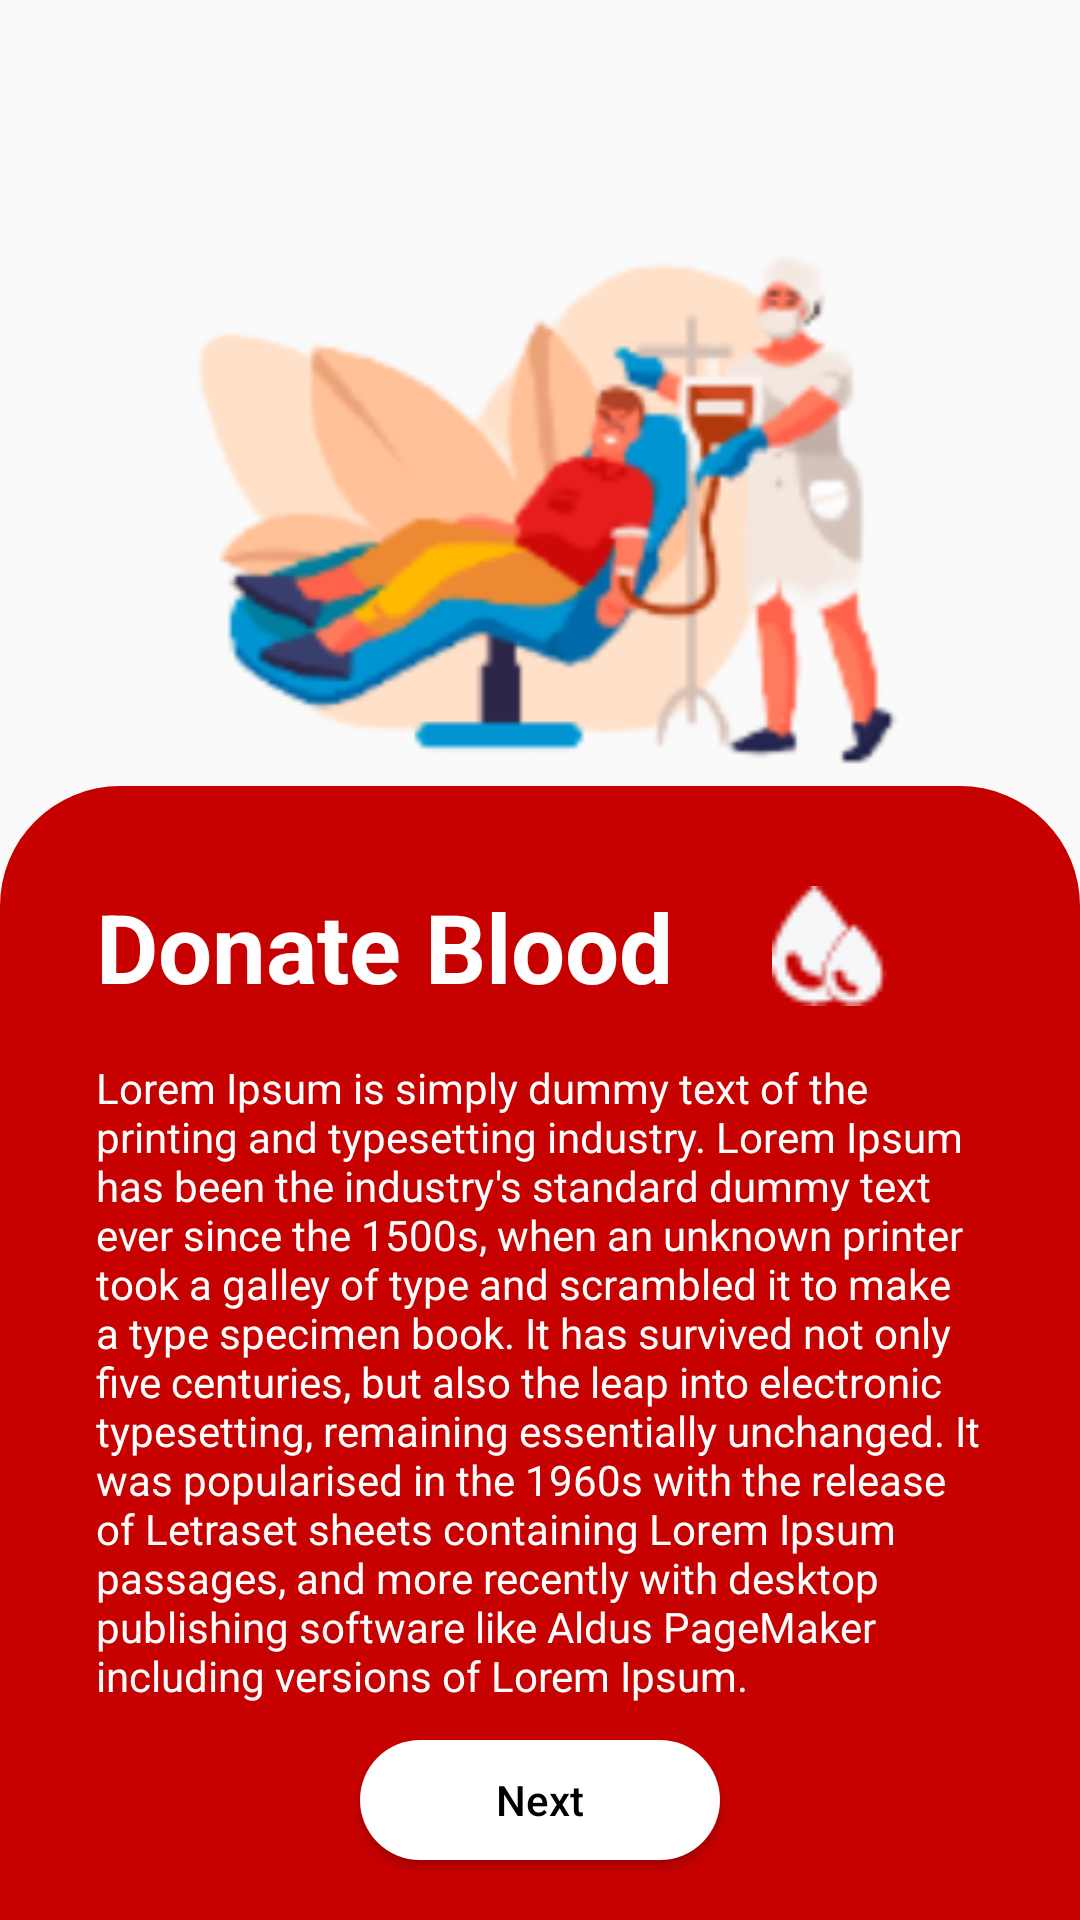

Here is an Android app screen rendered from its layout file. Give the layout XML and the strings, colors and styles it references.
<!-- AndroidManifest.xml: application theme Theme.BloodDonation -->
<!-- res/layout/test.xml -->
<?xml version="1.0" encoding="utf-8"?>
<androidx.constraintlayout.widget.ConstraintLayout
    xmlns:android="http://schemas.android.com/apk/res/android"
    xmlns:app="http://schemas.android.com/apk/res-auto"
    xmlns:tools="http://schemas.android.com/tools"
    android:layout_width="match_parent"
    android:layout_height="match_parent">


    <LinearLayout
        android:id="@+id/linearLayout3"
        android:layout_width="match_parent"
        android:layout_height="0dp"
        android:orientation="vertical"

        app:layout_constraintBottom_toTopOf="@+id/linearLayout4"
        app:layout_constraintEnd_toEndOf="parent"
        app:layout_constraintStart_toStartOf="parent"
        app:layout_constraintTop_toTopOf="parent">

        <ImageView
            android:layout_width="match_parent"
            android:layout_height="match_parent"
            android:src="@drawable/splash1" />
    </LinearLayout>
    <LinearLayout
        android:id="@+id/linearLayout4"
        android:layout_width="match_parent"
        android:layout_height="0dp"
        android:orientation="vertical"
        app:layout_constraintBottom_toBottomOf="parent"
        app:layout_constraintEnd_toEndOf="parent"
        app:layout_constraintHorizontal_bias="1.0"
        app:layout_constraintStart_toStartOf="parent">

        <androidx.constraintlayout.widget.ConstraintLayout
            android:layout_width="match_parent"
            android:layout_height="match_parent"
            android:background="@drawable/splash_shape1">


            <TextView
                android:id="@+id/textView"
                android:layout_width="wrap_content"
                android:layout_height="wrap_content"
                android:layout_marginTop="32dp"
                android:text="Donate Blood"
                android:textColor="#ffffff"
                android:textSize="32sp"
                android:textStyle="bold"
                app:layout_constraintEnd_toEndOf="parent"
                app:layout_constraintHorizontal_bias="0.0"
                app:layout_constraintStart_toStartOf="@+id/textView2"
                app:layout_constraintTop_toTopOf="parent" />

            <ImageView
                android:id="@+id/imageView"
                android:layout_width="40dp"
                android:layout_height="40dp"
                android:layout_marginStart="32dp"
                android:src="@drawable/red_drop"
                app:layout_constraintBottom_toBottomOf="@+id/textView"
                app:layout_constraintStart_toEndOf="@+id/textView"
                app:layout_constraintTop_toTopOf="@+id/textView"
                app:layout_constraintVertical_bias="0.444" />

            <TextView
                android:id="@+id/textView2"
                android:layout_width="match_parent"
                android:layout_height="wrap_content"
                android:layout_marginStart="32dp"
                android:layout_marginTop="16dp"
                android:layout_marginEnd="32dp"
                android:text="Lorem Ipsum is simply dummy text of the printing and typesetting industry. Lorem Ipsum has been the industry's standard dummy text ever since the 1500s, when an unknown printer took a galley of type and scrambled it to make a type specimen book. It has survived not only five centuries, but also the leap into electronic typesetting, remaining essentially unchanged. It was popularised in the 1960s with the release of Letraset sheets containing Lorem Ipsum passages, and more recently with desktop publishing software like Aldus PageMaker including versions of Lorem Ipsum."

                android:textColor="#ffffff"
                app:layout_constraintEnd_toEndOf="parent"
                app:layout_constraintHorizontal_bias="0.467"
                app:layout_constraintStart_toStartOf="parent"
                app:layout_constraintTop_toBottomOf="@+id/textView" />

            <Button

                android:id="@+id/splashNextButtonTest"
                android:layout_width="120dp"
                android:layout_height="40dp"
                android:layout_marginTop="12dp"
                android:layout_marginBottom="20dp"
                android:background="@drawable/splash_button1"
                android:backgroundTint="@color/white"
                android:text="Next"
                android:textAllCaps="false"
                android:textColor="#000000"
                app:layout_constraintBottom_toBottomOf="parent"
                app:layout_constraintEnd_toEndOf="parent"
                app:layout_constraintStart_toStartOf="parent"
                app:layout_constraintTop_toBottomOf="@+id/textView2" />

        </androidx.constraintlayout.widget.ConstraintLayout>

    </LinearLayout>
</androidx.constraintlayout.widget.ConstraintLayout>
<!-- resources referenced by this layout -->
<resources>
  <color name="white">#FFFFFFFF</color>
  <!-- drawable red_drop: png bitmap (drawable, 913 bytes) -->
  <!-- drawable splash1: jpg bitmap (drawable, 25129 bytes) -->
  <!-- drawable splash_button1 (drawable) -->
  <?xml version="1.0" encoding="utf-8"?>
  <shape xmlns:android="http://schemas.android.com/apk/res/android"
      android:shape="rectangle"
  
     >
  
  
      <corners
          android:topRightRadius="80dp"
          android:topLeftRadius="80dp"
          android:bottomRightRadius="80dp"
          android:bottomLeftRadius="80dp" />
  
  
      <solid android:color="@color/white" />
  
  
  </shape>
  <!-- drawable splash_shape1 (drawable) -->
  <?xml version="1.0" encoding="utf-8"?>
  <shape xmlns:android="http://schemas.android.com/apk/res/android">
  
      <corners
          android:topLeftRadius="40dp"
          android:topRightRadius="40dp"
          />
  
      <solid android:color="#c70100" />
  </shape>
  <style name="Theme.BloodDonation" parent="Theme.AppCompat.DayNight.NoActionBar">
          
          <item name="colorPrimary">@color/purple_500</item>
          <item name="colorPrimaryVariant">@color/purple_700</item>
          <item name="colorOnPrimary">@color/white</item>
          
          <item name="colorSecondary">@color/teal_200</item>
          <item name="colorSecondaryVariant">@color/teal_700</item>
          <item name="colorOnSecondary">@color/black</item>
          
          <item name="android:statusBarColor" tools:targetApi="l">?attr/colorPrimaryVariant</item>
          
      </style>
  <color name="purple_500">#FF6200EE</color>
  <color name="purple_700">#FF3700B3</color>
  <color name="teal_200">#FF03DAC5</color>
  <color name="teal_700">#FF018786</color>
  <color name="black">#FF000000</color>
</resources>
